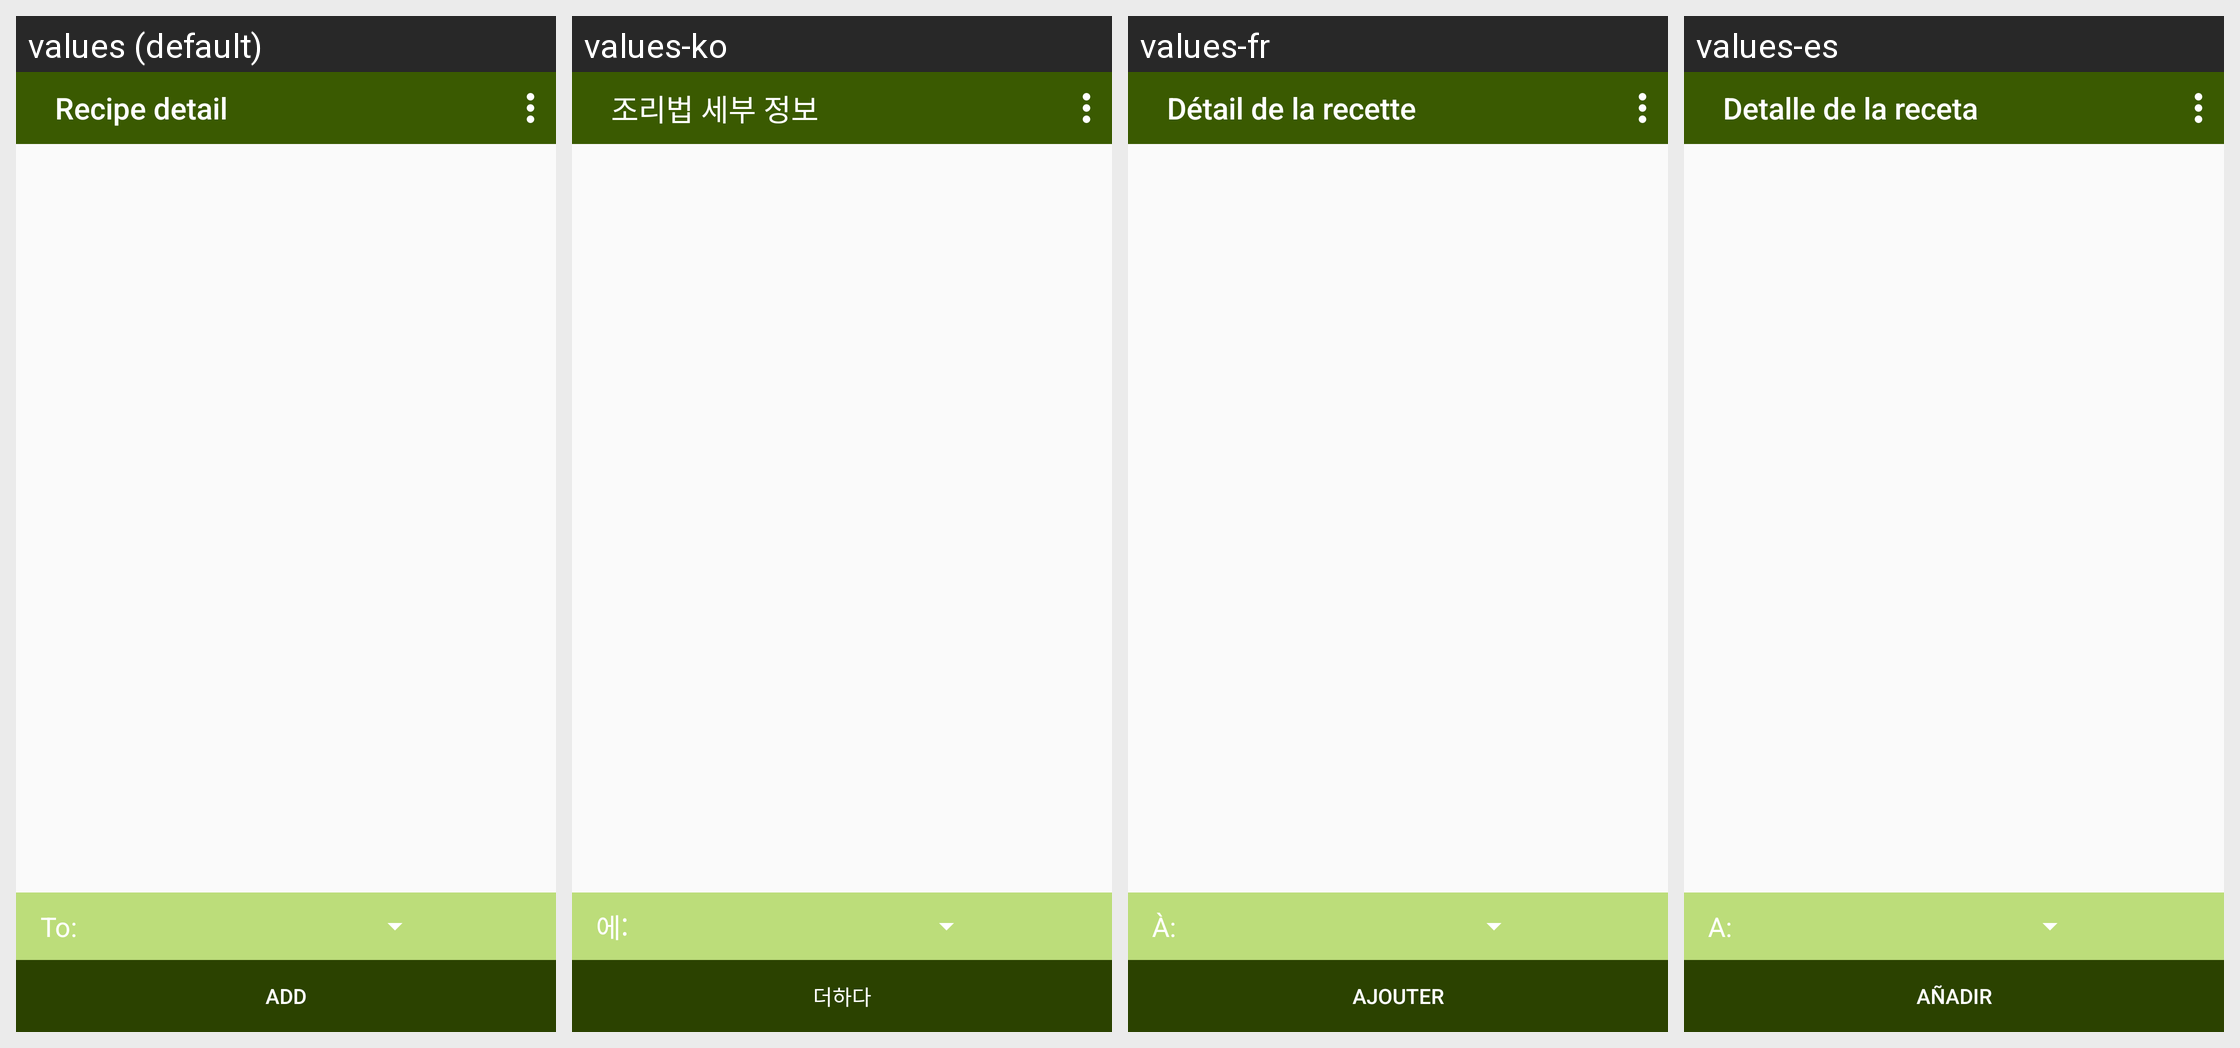

This grid shows one Android layout under several languages. Give, for every string resource on the screen, its name, the default text and each shown locale's text.
Android screen res/layout/fragment_recipe_detail.xml rendered under 4 locales, left to right: values (default), values-ko, values-fr, values-es. Device: Nexus 5 (rendered at 1080×1920; each locale shown at half size, 540×960, under a caption strip naming it); theme AppTheme.
Other locales in the repository, not shown: values-de, values-ja, values-pt, values-ru, values-vi.
Strings drawn on this screen, with the default value and each locale's value (text and hints the layout hard-codes, and strings that could not be matched under every locale, appear in the picture but are not listed):

recipe_detail_header
  values: Recipe detail
  values-ko: 조리법 세부 정보
  values-fr: Détail de la recette
  values-es: Detalle de la receta

all_text_add_item_to_list
  values: To:
  values-ko: 에:
  values-fr: À:
  values-es: A:

abc_add
  values: Add
  values-ko: 더하다
  values-fr: Ajouter
  values-es: Añadir
